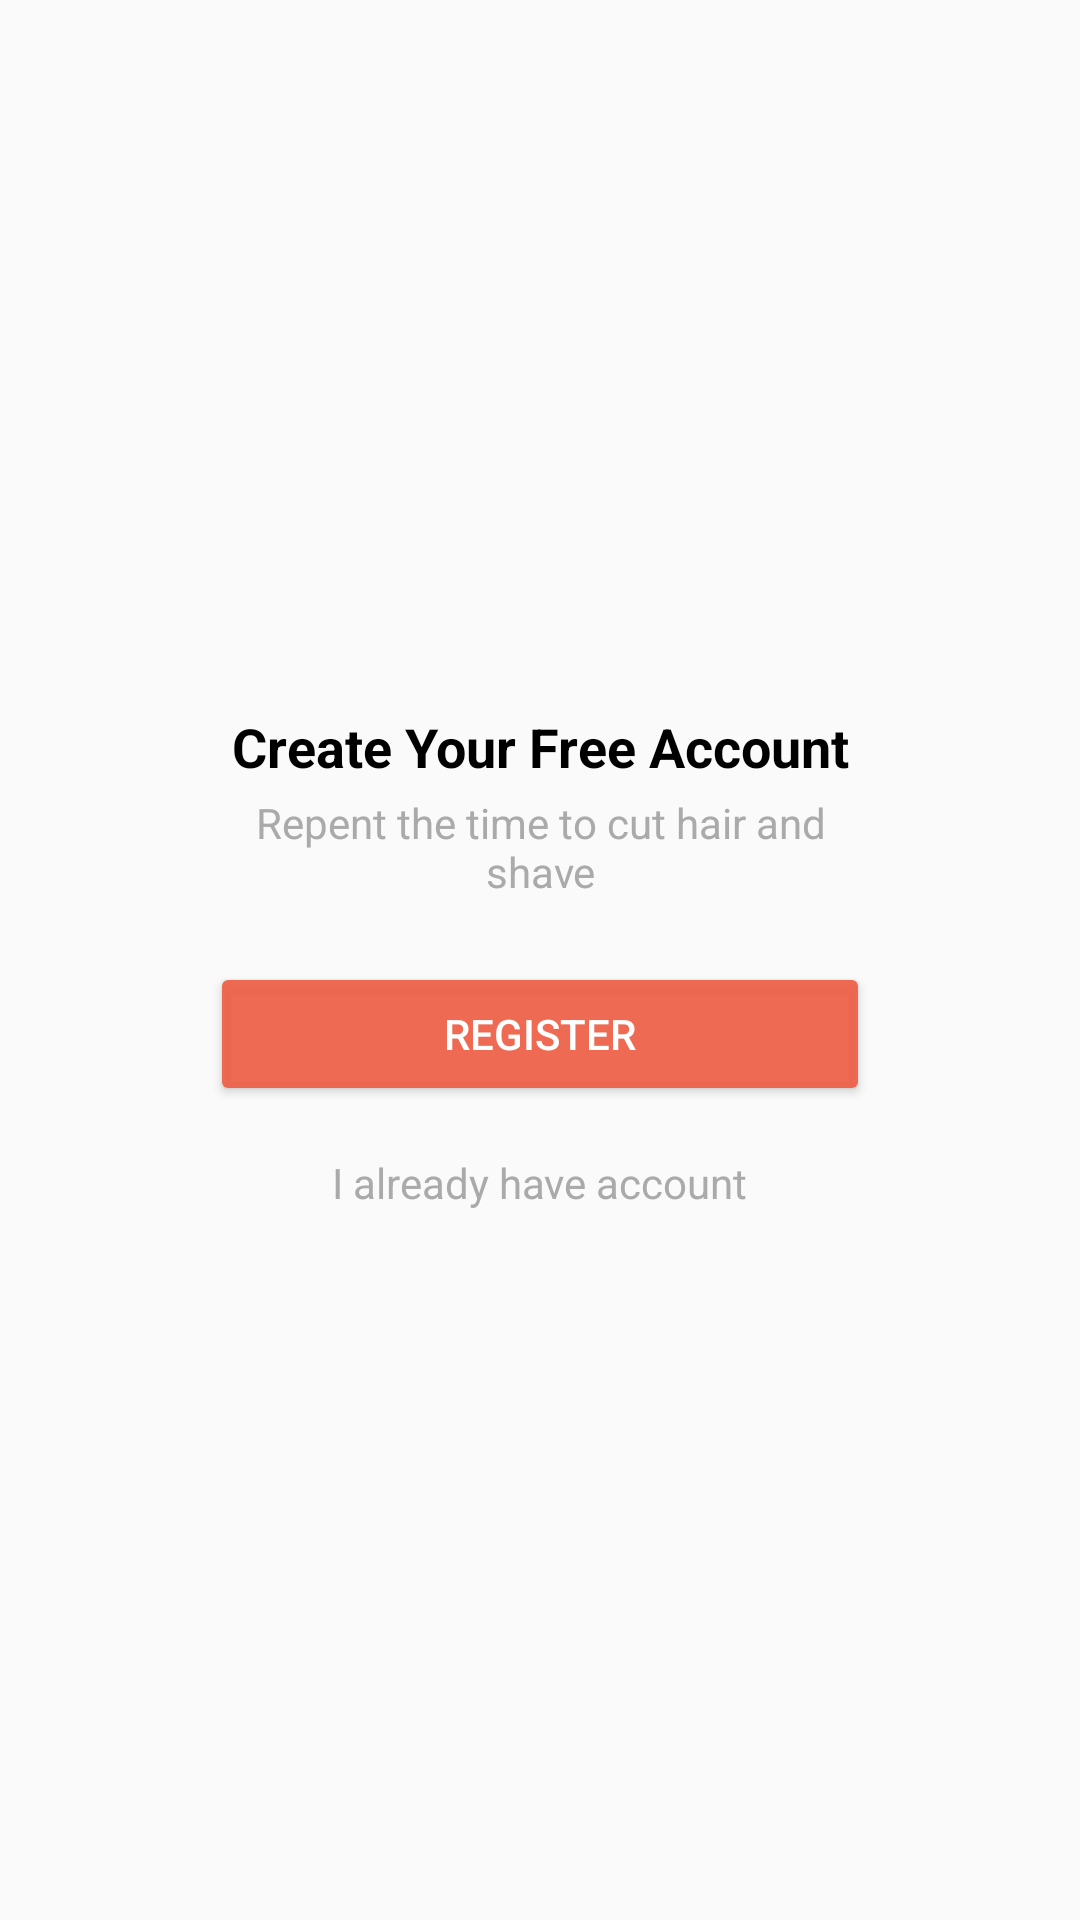

Reconstruct the res/layout file that produces this screen, plus the resources it refers to.
<!-- AndroidManifest.xml: application theme AppTheme -->
<!-- res/layout/intro_cadastro.xml -->
<?xml version="1.0" encoding="utf-8"?>
<android.support.constraint.ConstraintLayout xmlns:android="http://schemas.android.com/apk/res/android"
    xmlns:app="http://schemas.android.com/apk/res-auto"
    xmlns:tools="http://schemas.android.com/tools"
    android:layout_width="match_parent"
    android:layout_height="match_parent"

    tools:layout_editor_absoluteY="81dp">

    <Button
        android:id="@+id/btCadastreSe"
        android:layout_width="match_parent"
        android:layout_height="wrap_content"
        android:layout_marginBottom="16dp"
        android:layout_marginEnd="70dp"
        android:layout_marginStart="70dp"
        android:backgroundTint="@color/defaultApp"
        android:text="@string/cadastrar"
        android:textColor="@android:color/white"
        app:layout_constraintBottom_toTopOf="@+id/btJatenhoConta"
        app:layout_constraintEnd_toEndOf="parent"
        app:layout_constraintStart_toStartOf="parent"
        app:layout_constraintTop_toBottomOf="@+id/textView3" />

    <TextView
        android:id="@+id/textView3"
        android:layout_width="218dp"
        android:layout_height="40dp"
        android:layout_marginBottom="16dp"
        android:layout_marginEnd="8dp"
        android:layout_marginStart="8dp"
        android:onClick="btCadastrar"
        android:text="@string/repense_a_hora_de_cortar_o_cabelo_e_fazer_a_barba"
        android:textAlignment="center"
        android:textColor="@android:color/darker_gray"
        app:layout_constraintBottom_toTopOf="@+id/btCadastreSe"
        app:layout_constraintEnd_toEndOf="parent"
        app:layout_constraintStart_toStartOf="parent"
        app:layout_constraintTop_toBottomOf="@+id/textView2" />

    <TextView
        android:id="@+id/textView2"
        android:layout_width="wrap_content"
        android:layout_height="20dp"
        android:layout_marginBottom="8dp"
        android:layout_marginEnd="8dp"
        android:layout_marginStart="8dp"
        android:text="@string/crie_sua_conta_gratis"
        android:textAlignment="center"
        android:textColor="@android:color/black"
        android:textSize="18sp"
        android:textStyle="bold"
        app:layout_constraintBottom_toTopOf="@+id/textView3"
        app:layout_constraintEnd_toEndOf="parent"
        app:layout_constraintStart_toStartOf="parent"
        app:layout_constraintTop_toTopOf="parent"
        app:layout_constraintVertical_chainStyle="packed" />

    <TextView
        android:id="@+id/btJatenhoConta"
        android:layout_width="wrap_content"
        android:layout_height="wrap_content"
        android:text="@string/j_tenho_conta"
        android:textColor="@android:color/darker_gray"
        app:layout_constraintBottom_toBottomOf="parent"
        app:layout_constraintEnd_toEndOf="parent"
        app:layout_constraintStart_toStartOf="parent"
        app:layout_constraintTop_toBottomOf="@+id/btCadastreSe" />
</android.support.constraint.ConstraintLayout>
<!-- resources referenced by this layout -->
<resources>
  <color name="defaultApp">#eeee6047</color>
  <string name="cadastrar">Register</string>
  <string name="crie_sua_conta_gratis">Create Your Free Account</string>
  <string name="j_tenho_conta">I already have account</string>
  <string name="repense_a_hora_de_cortar_o_cabelo_e_fazer_a_barba">Repent the time to cut hair and shave</string>
  <style name="AppTheme" parent="Theme.AppCompat.Light.DarkActionBar">
          
          <item name="colorPrimary">@color/ic_launcher_background</item>
          <item name="colorPrimaryDark">@color/common_google_signin_btn_text_dark_focused</item>
          <item name="colorAccent">@color/colorAccent</item>
      </style>
  <color name="ic_launcher_background">#EE482B</color>
  <color name="colorAccent">#ff6d00</color>
</resources>
